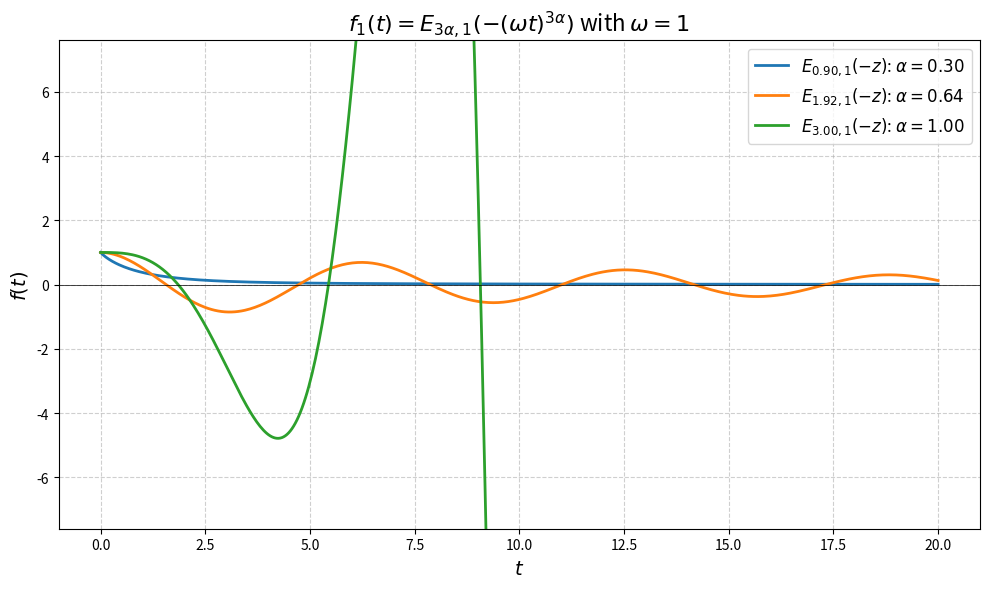
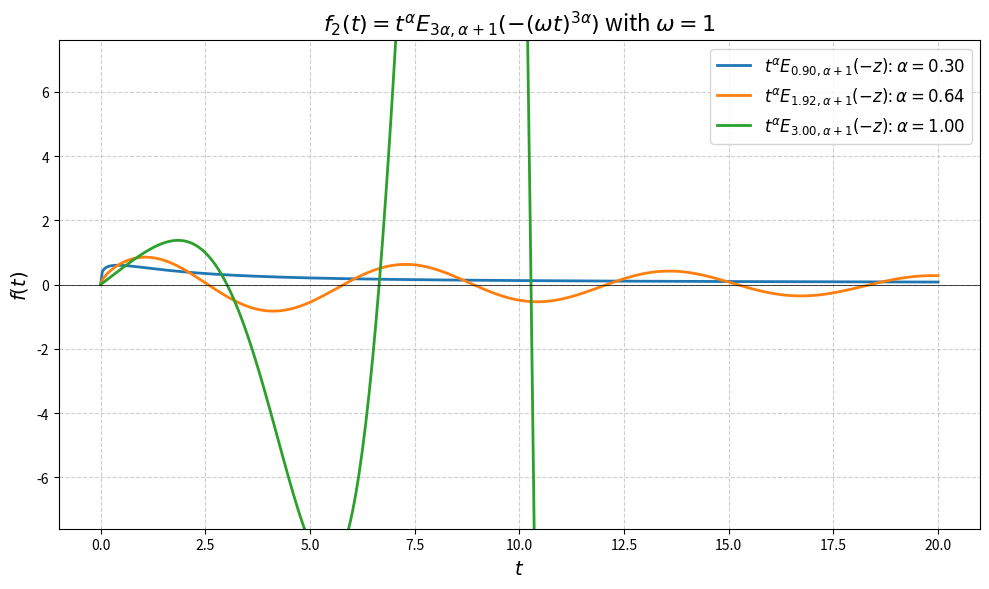
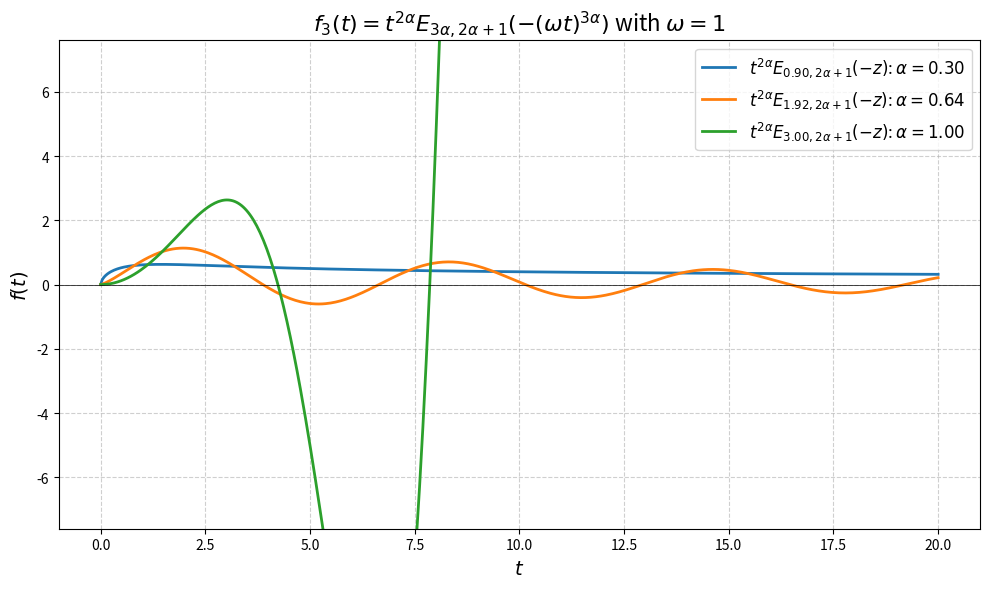

Write Python code to recreate these figures, in order.
import numpy as np
import matplotlib.pyplot as plt
from scipy.special import gamma
import time


class MittagLefflerPlotter:
    def __init__(self, m, omega=1.0, t_end=10.0, num_points=500, K=100) -> None:
        self.m = float(m)
        self.omega = omega
        self.t = np.linspace(0, t_end, num_points)
        self.K = K
        print(f"Plotter initialized with m={self.m}, ω={self.omega}, K={self.K}")

    def _approx_series(self, t, alpha_ml, beta_offset_scalar) -> np.ndarray:
        t_safe = np.where(t == 0, 1e-100, t)
        z = -(self.omega * t_safe) ** alpha_ml

        k0_term = 1.0 / gamma(beta_offset_scalar)
        series_sum = np.full_like(t, k0_term, dtype=float)

        # k=1 ~ K-1
        for k in range(1, self.K):
            numerator = (z ** k)
            gamma_arg = alpha_ml * k + beta_offset_scalar
            denominator = gamma(gamma_arg)
            term = numerator / denominator
            series_sum += term

        return series_sum

    def calculate_f1(self, alpha):
        """
        Calculates f1(t) = E_{m*a, 1}(-(\omega*t)^{m*a})
        """
        alpha_ml = self.m * alpha
        beta_offset = 1.0

        y = self._approx_series(self.t, alpha_ml, beta_offset)

        # t=0 -> 1 (E_{a,1}(0) = 1)
        y[self.t == 0] = 1.0

        label = fr'$E_{{{alpha_ml:.2f}, 1}}(-z)$: $\alpha={alpha:.2f}$'
        return y, label

    def calculate_f2(self, alpha):
        """
        Calculates f2(t) = t^a * E_{m*a, a+1}(-(\omega*t)^{m*a})
        """
        alpha_ml = self.m * alpha
        beta_offset = alpha + 1.0

        series_sum = self._approx_series(self.t, alpha_ml, beta_offset)

        y = (self.t ** alpha) * series_sum

        # t=0 -> 0
        y[self.t == 0] = 0.0

        label = fr'$t^{{\alpha}}E_{{{alpha_ml:.2f}, \alpha+1}}(-z)$: $\alpha={alpha:.2f}$'  # ★ 修正
        return y, label

    def calculate_f3(self, alpha):
        """
        Calculates f3(t) = t^{2a} * E_{m*a, 2a+1}(-(\omega*t)^{m*a})
        """
        alpha_ml = self.m * alpha
        beta_offset = (2.0 * alpha) + 1.0

        series_sum = self._approx_series(self.t, alpha_ml, beta_offset)

        y = (self.t ** (2.0 * alpha)) * series_sum

        # t=0 -> 0
        y[self.t == 0] = 0.0

        label = fr'$t^{{2\alpha}}E_{{{alpha_ml:.2f}, 2\alpha+1}}(-z)$: $\alpha={alpha:.2f}$'  # ★ 修正
        return y, label

    def plot_function(self, function_name, alphas, filename):
        """
        Plots the specified function for a list of alpha values.
        """
        print(f"Plotting function: {function_name}")
        start_time = time.time()

        plt.figure(figsize=(10, 6))

        if function_name == 'f1':
            calculator = self.calculate_f1
            title = r'$f_1(t) = E_{3\alpha, 1}(-(\omega t)^{3\alpha})$ with $\omega=1$'
            y_limit = (-7.6, 7.6)

        elif function_name == 'f2':
            calculator = self.calculate_f2
            title = r'$f_2(t) = t^\alpha E_{3\alpha, \alpha+1}(-(\omega t)^{3\alpha})$ with $\omega=1$'  # ★ 修正
            y_limit = (-7.6, 7.6)

        elif function_name == 'f3':
            calculator = self.calculate_f3
            title = r'$f_3(t) = t^{2\alpha} E_{3\alpha, 2\alpha+1}(-(\omega t)^{3\alpha})$ with $\omega=1$'  # ★ 修正
            y_limit = (-7.6, 7.6)

        else:
            raise ValueError(f"Unknown function_name: {function_name}")

        for alpha in alphas:
            y, label = calculator(alpha)
            plt.plot(self.t, y, label=label, linewidth=2)

        # graph decoration
        plt.title(title, fontsize=16)
        plt.xlabel(r'$t$', fontsize=14)
        plt.ylabel(r'$f(t)$', fontsize=14)
        plt.grid(True, linestyle='--', alpha=0.6)
        plt.axhline(color='black', linewidth=0.5)
        plt.legend(fontsize=12, loc='best')
        plt.ylim(y_limit)
        plt.tight_layout()
        plt.legend(loc='upper right', fontsize=12)
        plt.savefig(filename)
        plt.close()

        end_time = time.time()
        print(f"Graph saved to '{filename}'.")
        print(f"Plot generation took {end_time - start_time:.2f} seconds.")


# --- execution part ---
if __name__ == '__main__':
    # m=3.0
    plotter = MittagLefflerPlotter(m=3.0, t_end=20.0, omega=1.00, K=100)
    alphas_to_plot = [0.30, 0.64, 1.0]

    # 1. Plot f1 = E_{3a, 1}
    print("\n--- Plot of Function f1 ---")
    plotter.plot_function(
        function_name='f1',
        alphas=alphas_to_plot,
        filename='Sequential_f1_E3a_1.png'
    )

    # 2. Plot f2 = t^a * E_{3a, a+1}
    print("\n--- Plot of Function f2 ---")
    plotter.plot_function(
        function_name='f2',
        alphas=alphas_to_plot,
        filename='Sequential_f2_tαE3a_a+1.png'
    )

    # 3. Plot f3 = t^{2a} * E_{3a, 2a+1}
    print("\n--- Plot of Function f3 ---")
    plotter.plot_function(
        function_name='f3',
        alphas=alphas_to_plot,
        filename='Sequential_f3_t2αE3a_2a+1.png'
    )
